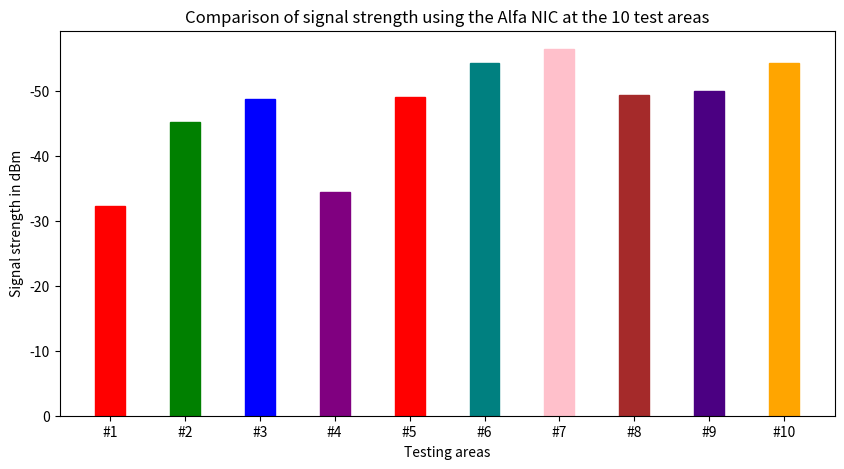

The matplotlib source for this figure:
import pandas as pd
import matplotlib.pyplot as plt
   
data = {
        '#1': -32.3,
        '#2': -45.2,
        '#3': -48.7,
        '#4': -34.4,
        '#5': -49.1,
        '#6': -54.2,
        '#7': -56.4,
        '#8': -49.4,
        '#9': -49.9,
        '#10': -54.2,
       }
  
courses = list(data.keys())
values = list(data.values())
  
fig = plt.figure(figsize = (10, 5))
 
# Create the bar plot
barlist = plt.bar(courses, values, 
                width = 0.4)

# Set barplot colours
barlist[0].set_color('red')
barlist[1].set_color('green')
barlist[2].set_color('blue')
barlist[3].set_color('purple')
barlist[4].set_color('red')
barlist[5].set_color('teal')
barlist[6].set_color('pink')
barlist[7].set_color('brown')
barlist[8].set_color('indigo')
barlist[9].set_color('orange')


# Bar graph setup
plt.xlabel("Testing areas")
plt.ylabel("Signal strength in dBm")
plt.title("Comparison of signal strength using the Alfa NIC at the 10 test areas")
plt.gca().invert_yaxis()
plt.show()